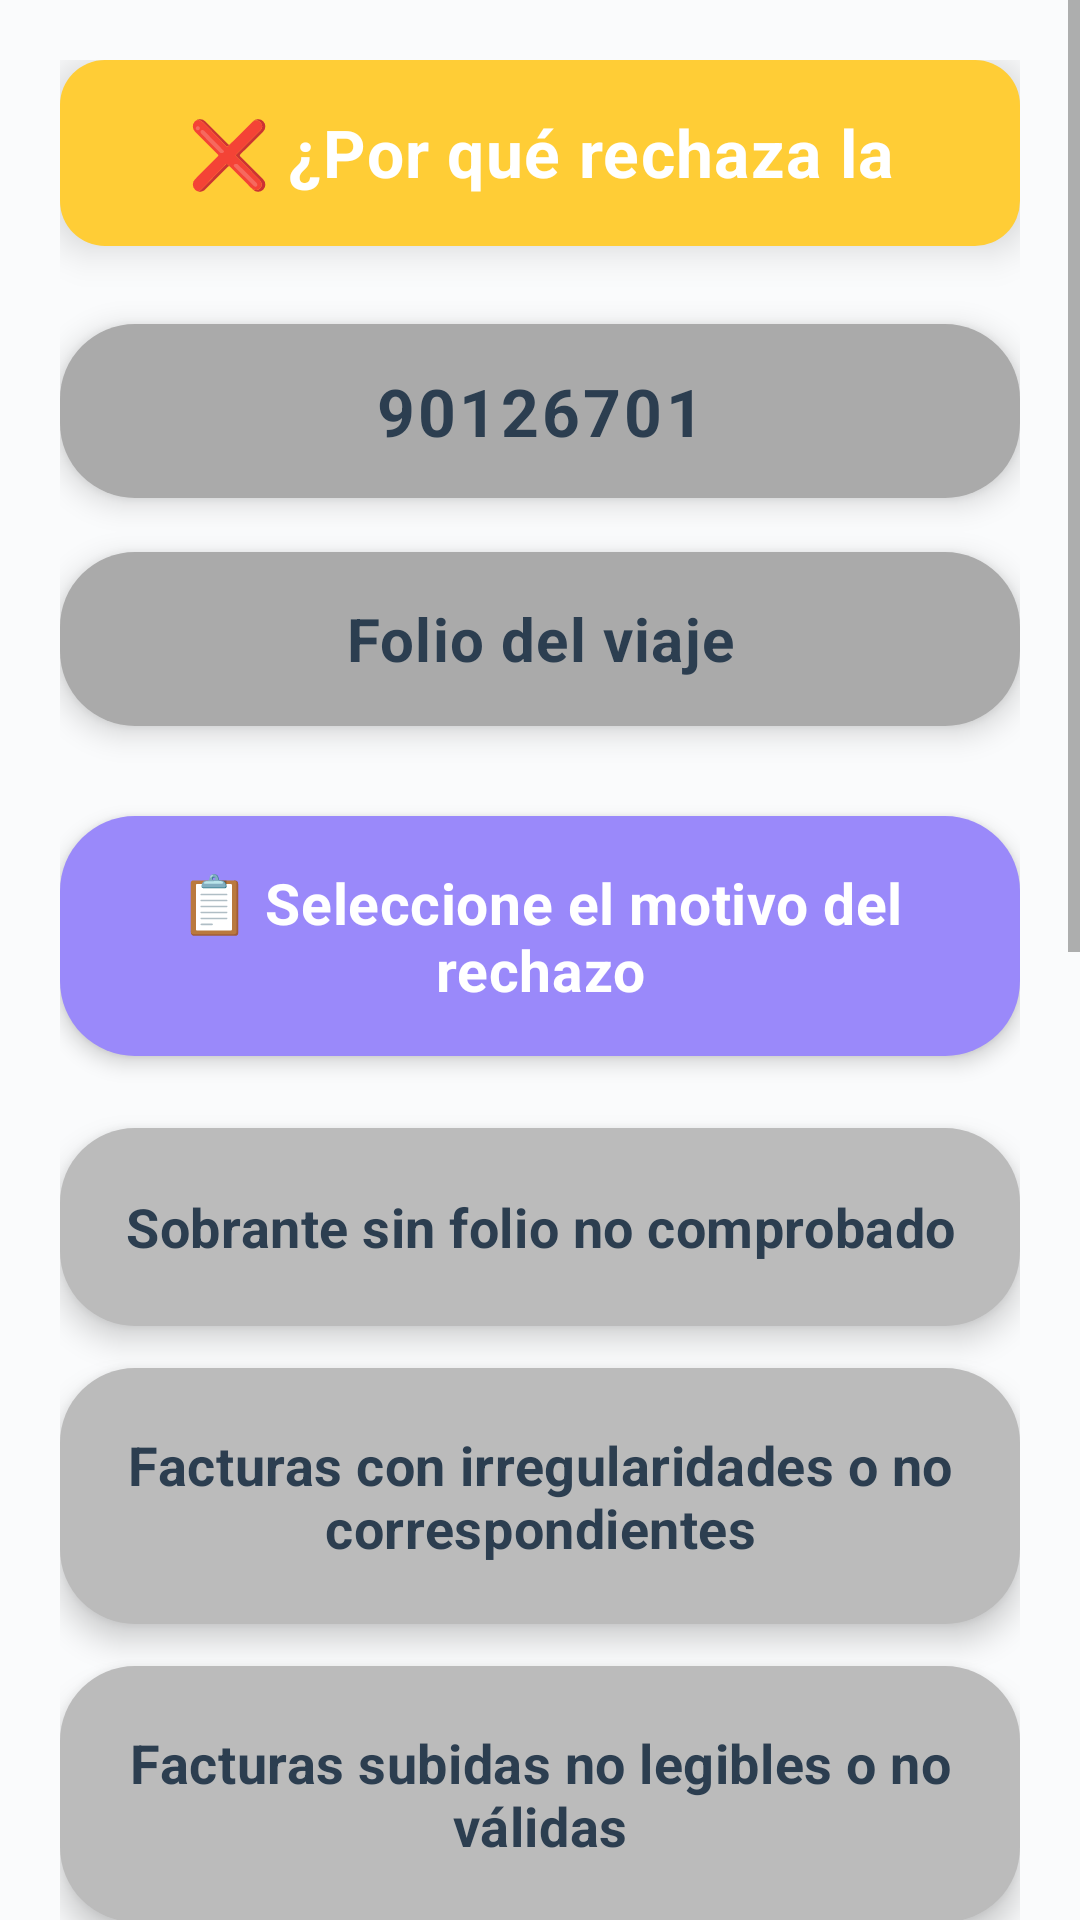

Write the Android layout XML for this screen, with the resource values it uses.
<!-- AndroidManifest.xml: application theme AppTheme -->
<!-- res/layout/activity_rechazo_revision.xml -->
<?xml version="1.0" encoding="utf-8"?>
<ScrollView xmlns:android="http://schemas.android.com/apk/res/android"
    android:layout_width="match_parent"
    android:layout_height="match_parent"
    android:background="#FAFBFC"
    android:fillViewport="true">

    <LinearLayout
        android:layout_width="match_parent"
        android:layout_height="wrap_content"
        android:orientation="vertical"
        android:padding="20dp">

        <TextView
            android:id="@+id/textViewTitle"
            android:layout_width="match_parent"
            android:layout_height="62dp"
            android:layout_marginBottom="26dp"
            android:background="@drawable/yellow_rounded_background"
            android:elevation="8dp"
            android:text="❌ ¿Por qué rechaza la revisión?"
            android:textColor="#FFFFFF"
            android:textSize="22sp"
            android:textStyle="bold"
            android:gravity="center"
            android:paddingVertical="16dp"
            android:letterSpacing="0.02" />

        <TextView
            android:id="@+id/textViewNumeroEmpleado"
            android:layout_width="match_parent"
            android:layout_height="58dp"
            android:layout_marginBottom="18dp"
            android:background="@drawable/gray_id_background"
            android:elevation="6dp"
            android:gravity="center"
            android:text="90126701"
            android:textColor="#2C3E50"
            android:textSize="22sp"
            android:textStyle="bold"
            android:letterSpacing="0.05" />

        <TextView
            android:id="@+id/textViewFolioViaje"
            android:layout_width="match_parent"
            android:layout_height="58dp"
            android:layout_marginBottom="30dp"
            android:background="@drawable/gray_id_background"
            android:elevation="6dp"
            android:gravity="center"
            android:text="Folio del viaje"
            android:textColor="#2C3E50"
            android:textSize="20sp"
            android:textStyle="bold"
            android:letterSpacing="0.02" />

        <TextView
            android:layout_width="match_parent"
            android:layout_height="wrap_content"
            android:layout_marginBottom="24dp"
            android:background="@drawable/purple_button_background"
            android:elevation="4dp"
            android:gravity="center"
            android:text="📋 Seleccione el motivo del rechazo"
            android:textColor="#FFFFFF"
            android:textSize="19sp"
            android:textStyle="bold"
            android:padding="16dp"
            android:letterSpacing="0.01" />

        <TextView
            android:id="@+id/buttonSobranteSinFolio"
            android:layout_width="match_parent"
            android:layout_height="wrap_content"
            android:layout_marginBottom="14dp"
            android:background="@drawable/large_gray_area"
            android:elevation="6dp"
            android:text="Sobrante sin folio no comprobado"
            android:textColor="#2C3E50"
            android:textSize="18sp"
            android:textStyle="bold"
            android:gravity="center"
            android:clickable="true"
            android:focusable="true"
            android:padding="20dp"
            android:minHeight="66dp"
            android:letterSpacing="0.01" />

        <TextView
            android:id="@+id/buttonFacturasIrregulares"
            android:layout_width="match_parent"
            android:layout_height="wrap_content"
            android:layout_marginBottom="14dp"
            android:background="@drawable/large_gray_area"
            android:elevation="6dp"
            android:text="Facturas con irregularidades o no correspondientes"
            android:textColor="#2C3E50"
            android:textSize="18sp"
            android:textStyle="bold"
            android:gravity="center"
            android:clickable="true"
            android:focusable="true"
            android:padding="20dp"
            android:minHeight="66dp"
            android:letterSpacing="0.01" />

        <TextView
            android:id="@+id/buttonFacturasIlegibles"
            android:layout_width="match_parent"
            android:layout_height="wrap_content"
            android:layout_marginBottom="14dp"
            android:background="@drawable/large_gray_area"
            android:elevation="6dp"
            android:text="Facturas subidas no legibles o no válidas"
            android:textColor="#2C3E50"
            android:textSize="18sp"
            android:textStyle="bold"
            android:gravity="center"
            android:clickable="true"
            android:focusable="true"
            android:padding="20dp"
            android:minHeight="66dp"
            android:letterSpacing="0.01" />

        <TextView
            android:id="@+id/buttonGastosFueraTiempo"
            android:layout_width="match_parent"
            android:layout_height="wrap_content"
            android:layout_marginBottom="14dp"
            android:background="@drawable/large_gray_area"
            android:elevation="6dp"
            android:text="Gastos fuera de tiempo del viaje programado"
            android:textColor="#2C3E50"
            android:textSize="18sp"
            android:textStyle="bold"
            android:gravity="center"
            android:clickable="true"
            android:focusable="true"
            android:padding="20dp"
            android:minHeight="66dp"
            android:letterSpacing="0.01" />

        <TextView
            android:id="@+id/buttonDepositoIncorrecto"
            android:layout_width="match_parent"
            android:layout_height="wrap_content"
            android:layout_marginBottom="22dp"
            android:background="@drawable/large_gray_area"
            android:elevation="6dp"
            android:text="Depósito de sobrante incorrecto"
            android:textColor="#2C3E50"
            android:textSize="18sp"
            android:textStyle="bold"
            android:gravity="center"
            android:clickable="true"
            android:focusable="true"
            android:padding="20dp"
            android:minHeight="66dp"
            android:letterSpacing="0.01" />

        <LinearLayout
            android:layout_width="match_parent"
            android:layout_height="wrap_content"
            android:layout_marginBottom="28dp"
            android:orientation="vertical"
            android:background="@drawable/white_rounded_input"
            android:elevation="6dp"
            android:padding="20dp">

            <TextView
                android:layout_width="match_parent"
                android:layout_height="wrap_content"
                android:text="✍️ Otro: Escriba la razón del rechazo"
                android:textColor="#2C3E50"
                android:textSize="18sp"
                android:textStyle="bold"
                android:layout_marginBottom="14dp"
                android:letterSpacing="0.01" />

            <EditText
                android:id="@+id/editTextOtroMotivo"
                android:layout_width="match_parent"
                android:layout_height="88dp"
                android:background="@drawable/white_input_background"
                android:gravity="top|start"
                android:hint="Escriba el motivo personalizado..."
                android:inputType="textMultiLine|textCapSentences"
                android:maxLines="4"
                android:padding="16dp"
                android:textColor="#2C3E50"
                android:textColorHint="#BDC3C7"
                android:textSize="17sp"
                android:elevation="2dp"
                android:letterSpacing="0.01" />

            <TextView
                android:id="@+id/buttonOtroMotivo"
                android:layout_width="match_parent"
                android:layout_height="52dp"
                android:layout_marginTop="14dp"
                android:background="@drawable/large_gray_area"
                android:elevation="4dp"
                android:text="📝 Seleccionar motivo personalizado"
                android:textColor="#2C3E50"
                android:textSize="17sp"
                android:textStyle="bold"
                android:gravity="center"
                android:clickable="true"
                android:focusable="true"
                android:letterSpacing="0.01" />

        </LinearLayout>

        <TextView
            android:id="@+id/buttonRechazarRevision"
            android:layout_width="match_parent"
            android:layout_height="56dp"
            android:layout_marginBottom="16dp"
            android:background="@drawable/button_red_background"
            android:elevation="8dp"
            android:text="❌ Rechazar Revisión"
            android:textColor="#FFFFFF"
            android:textSize="22sp"
            android:textStyle="bold"
            android:gravity="center"
            android:clickable="true"
            android:focusable="true"
            android:letterSpacing="0.02" />

        <TextView
            android:id="@+id/buttonRegresarMenu"
            android:layout_width="match_parent"
            android:layout_height="52dp"
            android:layout_marginBottom="24dp"
            android:background="@drawable/purple_button_background"
            android:elevation="6dp"
            android:text="🔙 Regresar al menú anterior"
            android:textColor="#FFFFFF"
            android:textSize="20sp"
            android:textStyle="bold"
            android:gravity="center"
            android:clickable="true"
            android:focusable="true"
            android:letterSpacing="0.02" />

    </LinearLayout>

</ScrollView>
<!-- resources referenced by this layout -->
<resources>
  <!-- drawable button_red_background (drawable) -->
  <?xml version="1.0" encoding="utf-8"?>
  <shape xmlns:android="http://schemas.android.com/apk/res/android">
      <solid android:color="#E74C3C" />
      <corners android:radius="25dp" />
  </shape>
  <!-- drawable gray_id_background (drawable) -->
  <?xml version="1.0" encoding="utf-8"?>
  <shape xmlns:android="http://schemas.android.com/apk/res/android">
      <solid android:color="#AAAAAA" />
      <corners android:radius="25dp" />
  </shape>
  <!-- drawable large_gray_area (drawable) -->
  <?xml version="1.0" encoding="utf-8"?>
  <shape xmlns:android="http://schemas.android.com/apk/res/android">
      <solid android:color="#BBBBBB" />
      <corners android:radius="25dp" />
  </shape>
  <!-- drawable purple_button_background (drawable) -->
  <?xml version="1.0" encoding="utf-8"?>
  <shape xmlns:android="http://schemas.android.com/apk/res/android">
      <solid android:color="#9A89FA" />
      <corners android:radius="25dp" />
  </shape>
  <!-- drawable white_input_background (drawable) -->
  <?xml version="1.0" encoding="utf-8"?>
  <shape xmlns:android="http://schemas.android.com/apk/res/android">
      <solid android:color="#FFFFFF" />
      <corners android:radius="5dp" />
      <stroke android:width="1dp" android:color="#DDDDDD" />
  </shape>
  <!-- drawable yellow_rounded_background (drawable) -->
  <?xml version="1.0" encoding="utf-8"?>
  <shape xmlns:android="http://schemas.android.com/apk/res/android">
      <solid android:color="#FFCD36" />
      <corners android:radius="15dp" />
  </shape>
  <style name="AppTheme" parent="Theme.AppCompat.Light.NoActionBar">
          <item name="colorPrimary">@color/colorPrimary</item>
          <item name="colorPrimaryDark">@color/colorPrimaryDark</item>
          <item name="colorAccent">@color/colorAccent</item>
      </style>
  <color name="colorPrimary">#808080</color>
  <color name="colorPrimaryDark">#606060</color>
  <color name="colorAccent">#FF4081</color>
</resources>
